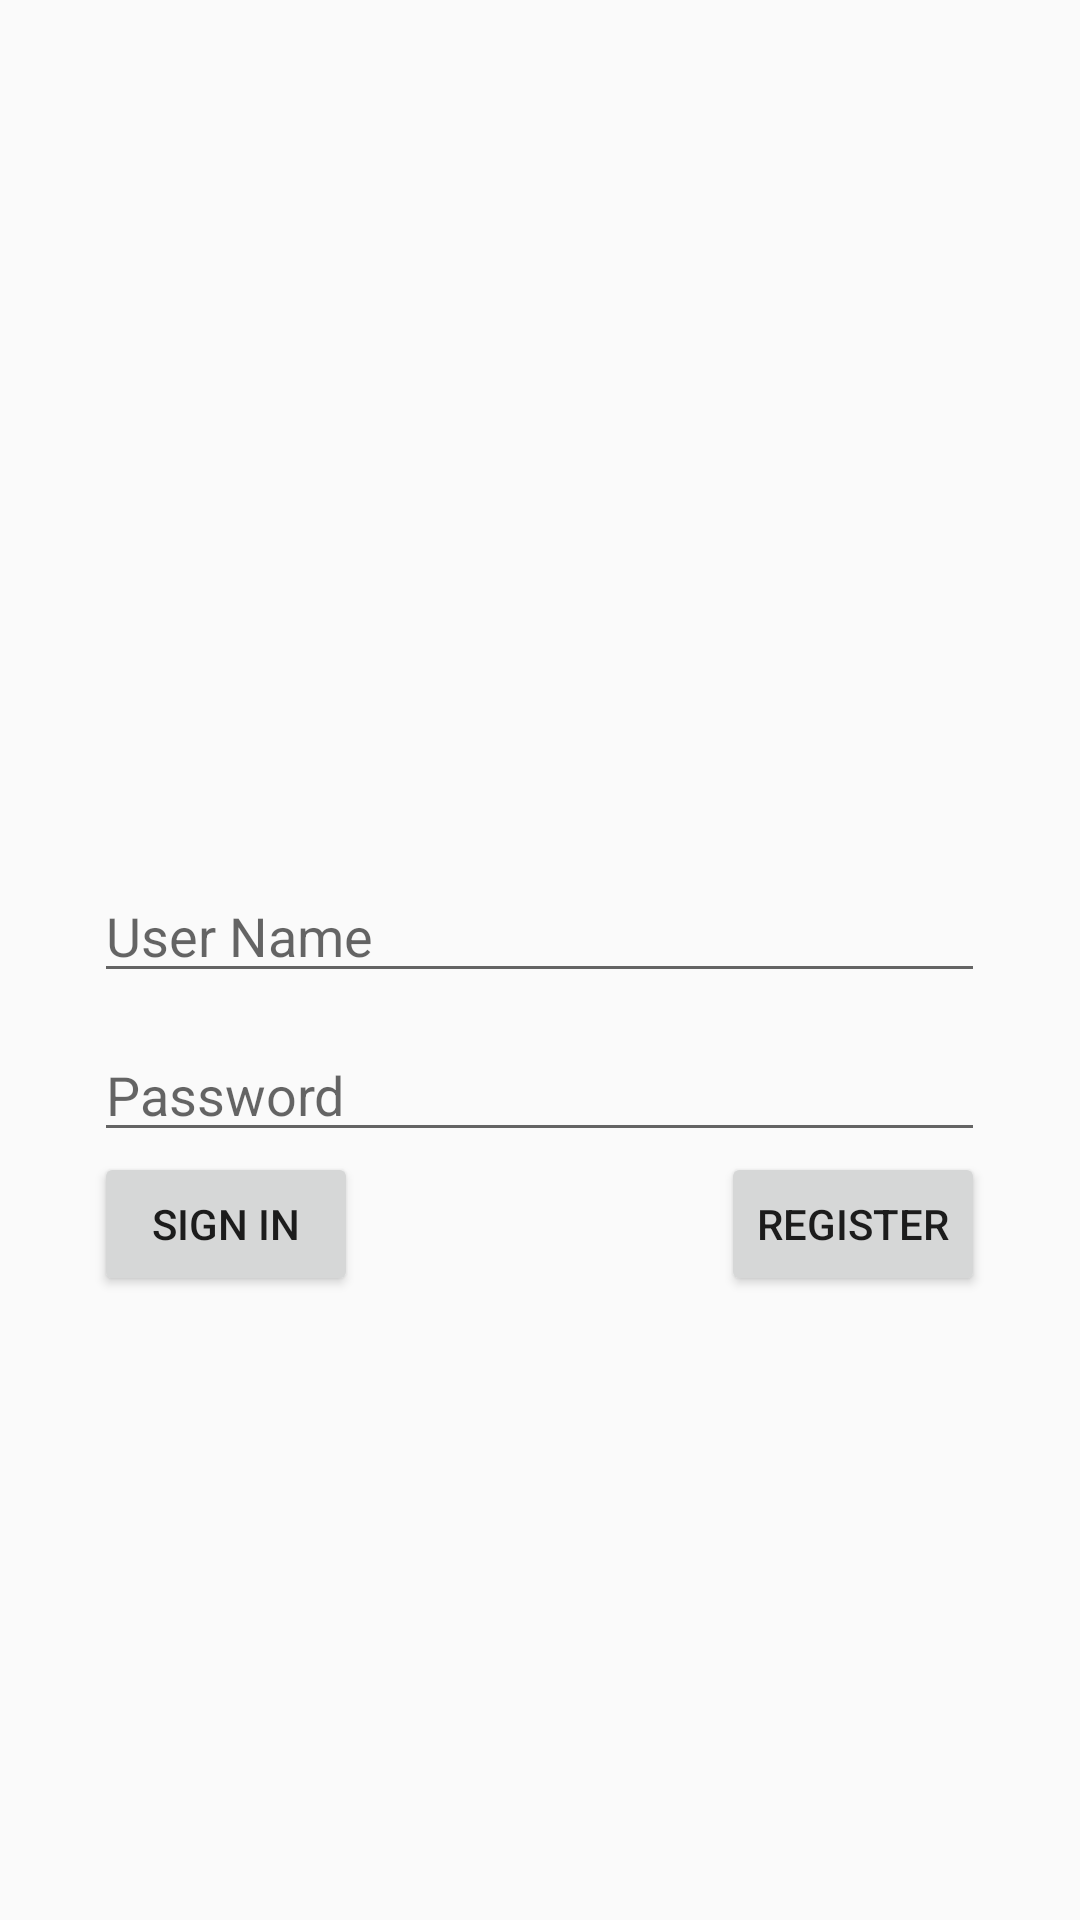

Android layout source for this screen:
<!-- AndroidManifest.xml: application theme AppTheme -->
<!-- res/layout/activity_login.xml -->
<?xml version="1.0" encoding="utf-8"?>
<RelativeLayout xmlns:android="http://schemas.android.com/apk/res/android"
    xmlns:app="http://schemas.android.com/apk/res-auto"
    xmlns:tools="http://schemas.android.com/tools"
    android:layout_width="match_parent"
    android:layout_height="match_parent">

    <Button
        android:id="@+id/signInBtn"
        android:layout_width="wrap_content"
        android:layout_height="wrap_content"
        android:text="Sign In"
        tools:layout_editor_absoluteX="147dp"
        tools:layout_editor_absoluteY="203dp"
        android:layout_marginBottom="208dp"
        android:layout_alignParentBottom="true"
        android:layout_alignLeft="@+id/passwordTxt"
        android:layout_alignStart="@+id/passwordTxt" />

    <Button
        android:id="@+id/registerBtn"
        android:layout_width="wrap_content"
        android:layout_height="wrap_content"
        android:text="Register"
        tools:layout_editor_absoluteX="147dp"
        tools:layout_editor_absoluteY="251dp"
        android:layout_below="@+id/passwordTxt"
        android:layout_alignRight="@+id/passwordTxt"
        android:layout_alignEnd="@+id/passwordTxt" />

    <EditText
        android:id="@+id/userNameTxt"
        android:layout_width="297dp"
        android:layout_height="38dp"
        android:ems="10"
        android:hint="User Name"
        android:inputType="textPersonName"
        tools:layout_editor_absoluteX="44dp"
        tools:layout_editor_absoluteY="26dp"
        android:layout_marginBottom="53dp"
        android:layout_above="@+id/signInBtn"
        android:layout_centerHorizontal="true" />

    <EditText
        android:id="@+id/passwordTxt"
        android:layout_width="297dp"
        android:layout_height="40dp"
        android:ems="10"
        android:hint="Password"
        android:inputType="textPersonName"
        tools:layout_editor_absoluteX="44dp"
        tools:layout_editor_absoluteY="85dp"
        android:layout_above="@+id/signInBtn"
        android:layout_alignLeft="@+id/userNameTxt"
        android:layout_alignStart="@+id/userNameTxt" />

</RelativeLayout>
<!-- resources referenced by this layout -->
<resources>
  <style name="AppTheme" parent="Theme.AppCompat.Light.DarkActionBar">
          
          <item name="colorPrimary">@color/colorPrimary</item>
          <item name="colorPrimaryDark">@color/colorPrimaryDark</item>
          <item name="colorAccent">@android:color/black</item>
      </style>
  <color name="colorPrimary">#5E1255</color>
  <color name="colorPrimaryDark">#10289D</color>
</resources>
